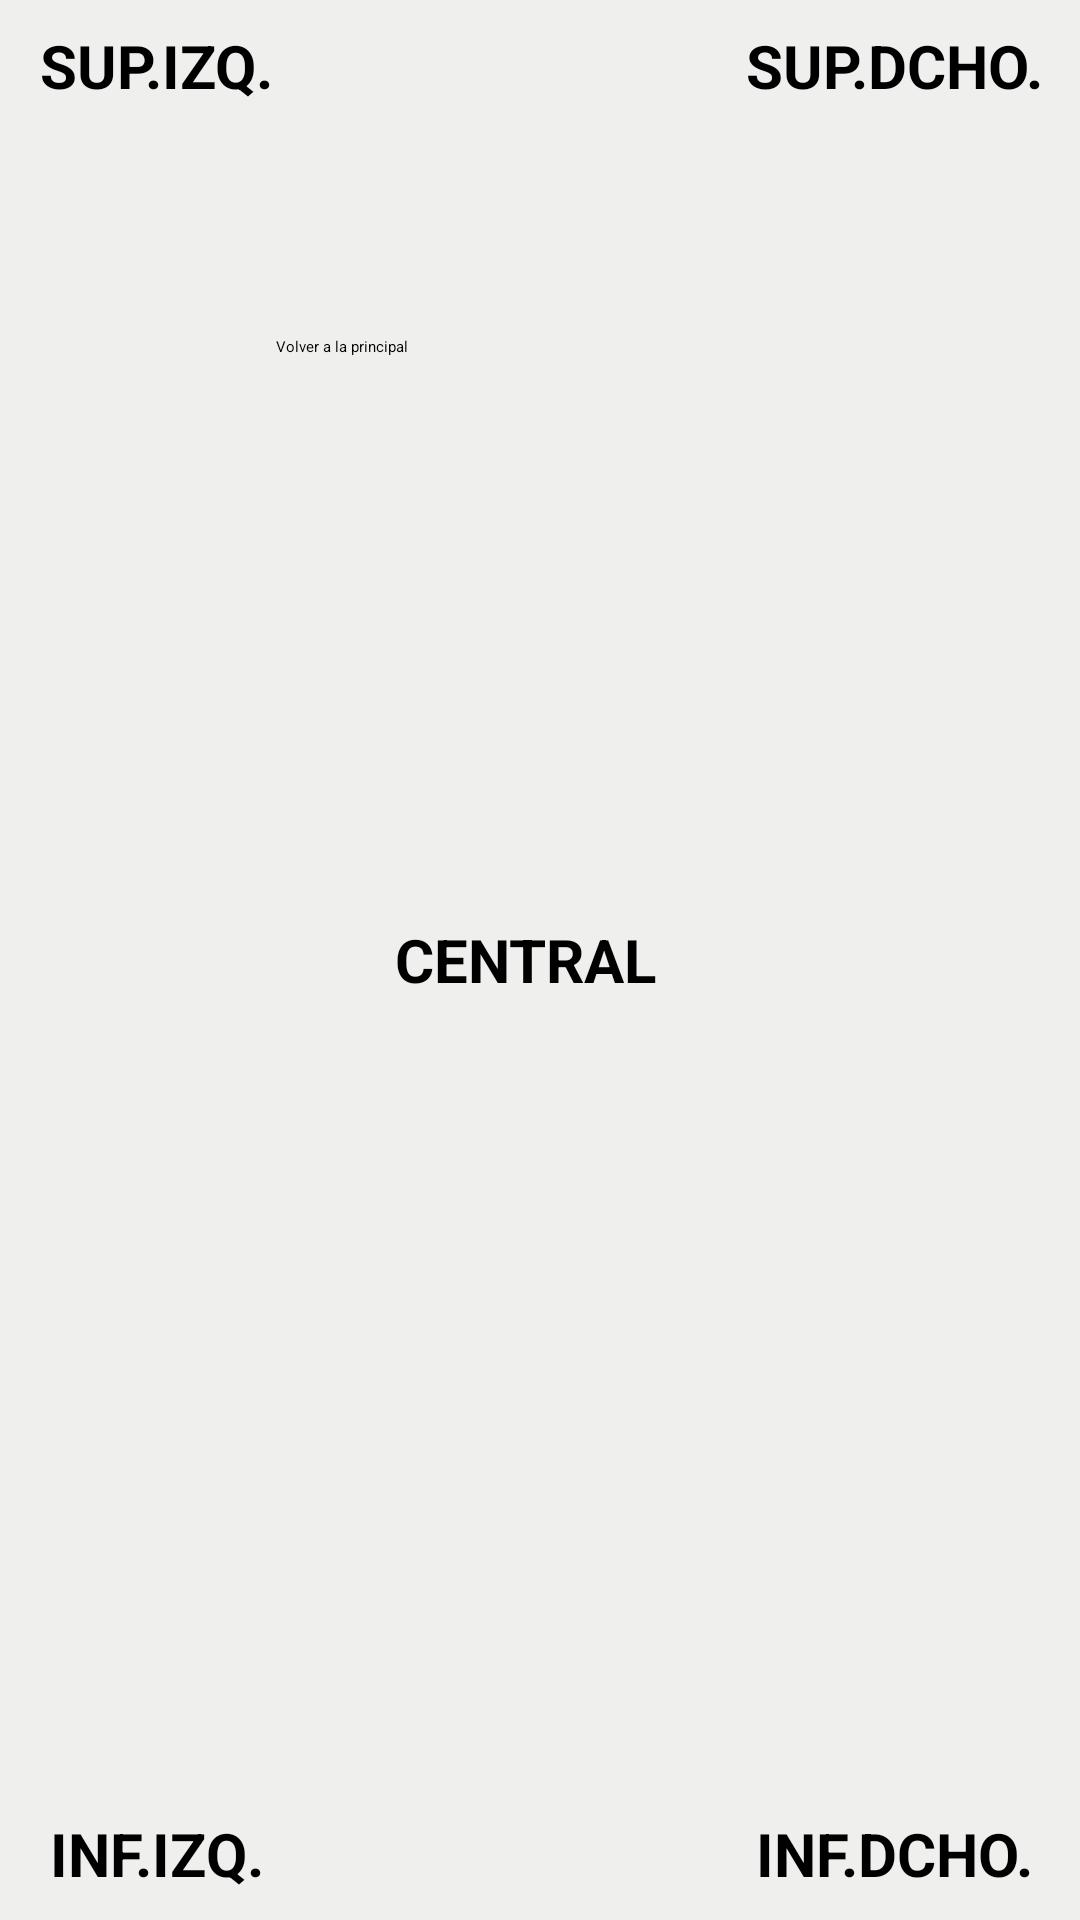

Produce the Android XML layout that renders to this screen, including the resource entries it uses.
<!-- AndroidManifest.xml: application theme Theme.Penide_Estefania_P1_UI -->
<!-- res/layout/activity_ej7.xml -->
<?xml version="1.0" encoding="utf-8"?>
<RelativeLayout xmlns:android="http://schemas.android.com/apk/res/android"
    xmlns:tools="http://schemas.android.com/tools"
    xmlns:app="http://schemas.android.com/apk/res-auto"
    android:layout_width="match_parent"
    android:layout_height="match_parent"
    tools:context=".Ej7Activity"

    android:padding="2dp"
    android:background="#1110">


    <TextView
        android:id="@+id/textView27"
        style="@style/TextoGris"
        android:text="SUP.IZQ." />

    <TextView
        android:id="@+id/textView28"
        style="@style/TextoGris"
        android:text="SUP.DCHO."
        android:layout_alignParentRight="true"/>

    <TextView
        android:id="@+id/textView29"
        style="@style/TextoGris"
        android:layout_width="match_parent"
        android:text="CENTRAL"
        android:layout_centerVertical="true"/>

    <TextView
        android:id="@+id/textView30"
        style="@style/TextoGris"
        android:text="INF.IZQ."
        android:layout_alignParentBottom="true"/>

    <TextView
        android:id="@+id/textView31"
        style="@style/TextoGris"
        android:text="INF.DCHO."
        android:layout_alignParentBottom="true"
        android:layout_alignParentRight="true"/>

    <Button
        android:id="@+id/button15"
        android:layout_width="wrap_content"
        android:layout_height="wrap_content"
        android:text="Volver a la principal"
        android:layout_marginTop="110dp"
        android:layout_marginLeft="90dp"/>

</RelativeLayout>
<!-- resources referenced by this layout -->
<resources>
  <style name="TextoGris">
          <item name="android:layout_width">100dp</item>
          <item name="android:layout_height">40dp</item>
          <item name="android:background">@drawable/roundcorners</item>
          <item name="android:gravity">center|center</item>
          <item name="android:textColor">@color/black</item>
          <item name="android:textSize">20sp</item>
          <item name="android:textStyle">bold</item>
          <item name="android:layout_marginRight">10dp</item>
      </style>
  <!-- not gathered from this repository: default colours our renderer supplied (Android Studio template values) -->
  <color name="black">#FF000000</color>
</resources>
